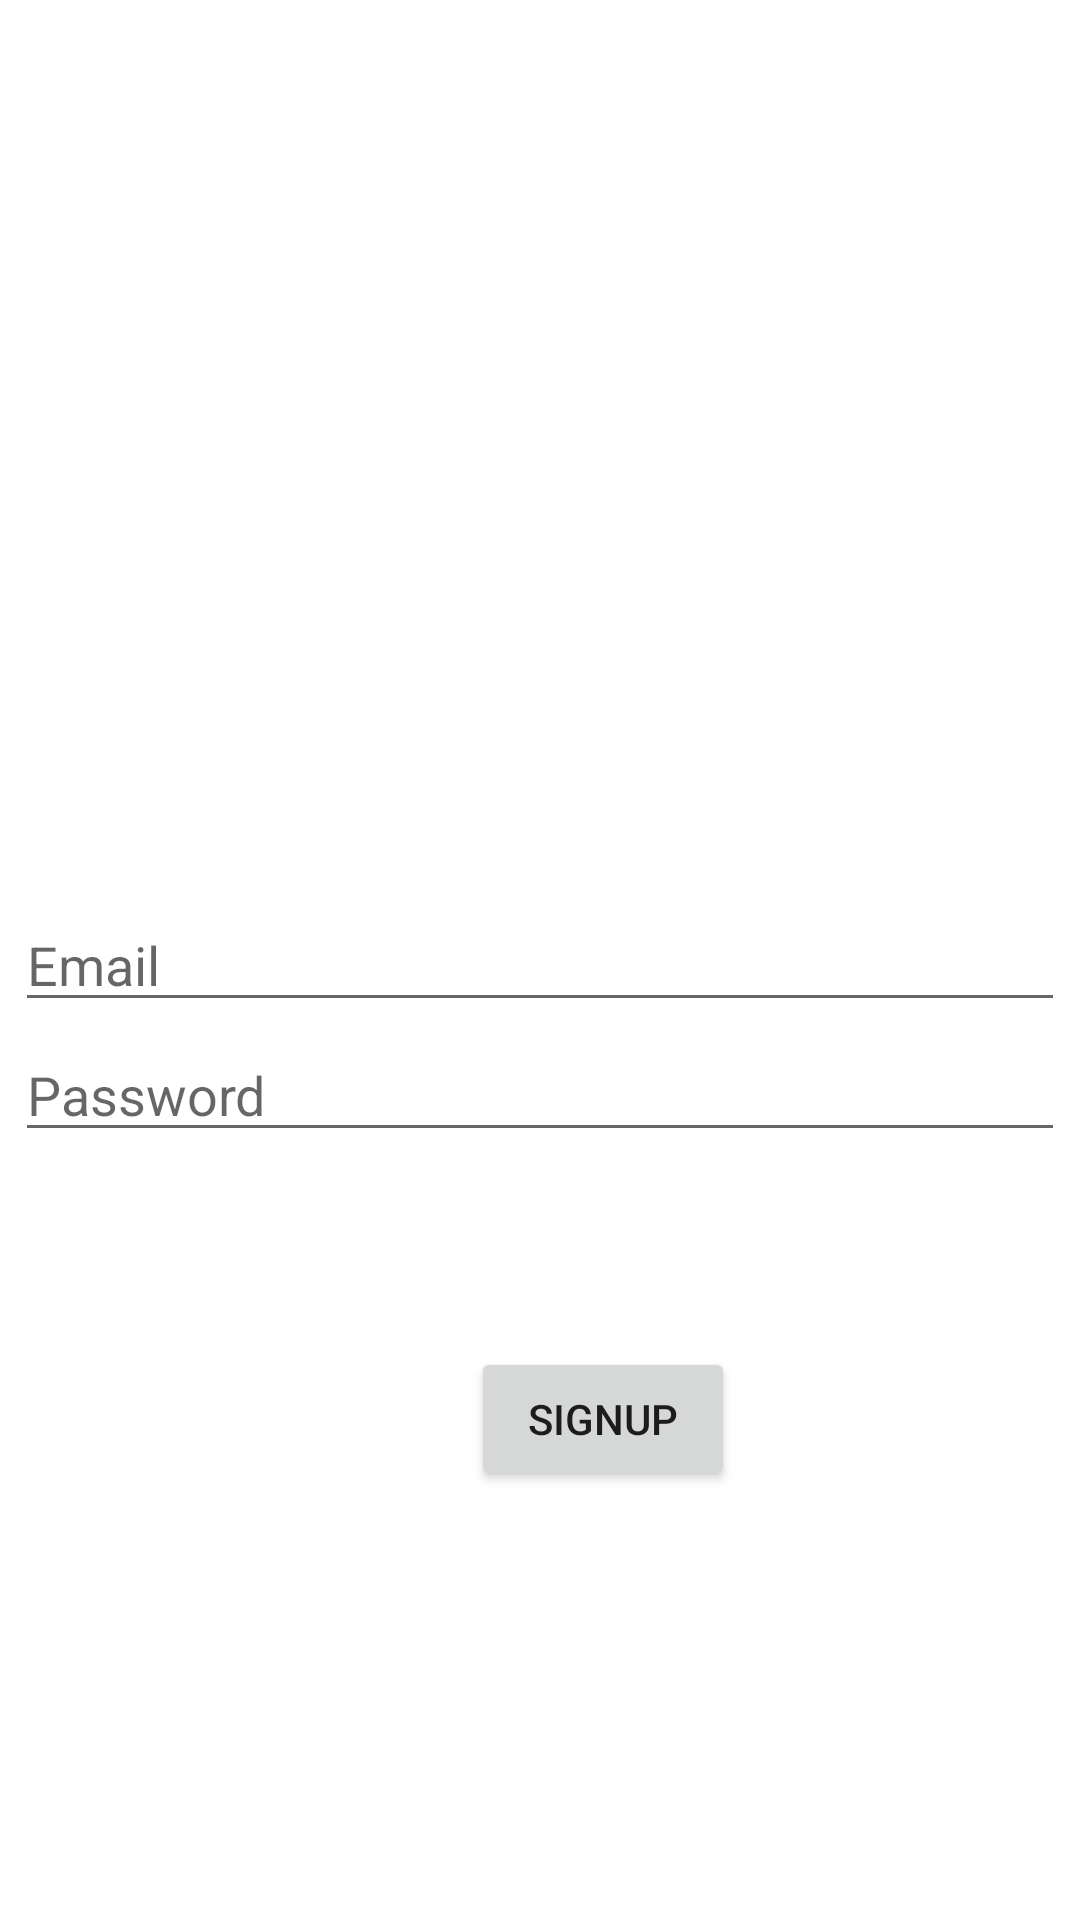

Here is an Android app screen rendered from its layout file. Give the layout XML and the strings, colors and styles it references.
<!-- AndroidManifest.xml: application theme Theme.AniTrack -->
<!-- res/layout/activity_main.xml -->
<?xml version="1.0" encoding="utf-8"?>
<RelativeLayout xmlns:android="http://schemas.android.com/apk/res/android"
    xmlns:app="http://schemas.android.com/apk/res-auto"
    xmlns:tools="http://schemas.android.com/tools"
    android:layout_width="match_parent"
    android:layout_height="match_parent"
    android:padding="5dp"
    tools:context=".MainActivity">

    <EditText
        android:id="@+id/editTextTextEmailAddress"
        android:layout_width="match_parent"
        android:layout_height="wrap_content"
        android:layout_centerInParent="true"
        android:ems="10"
        android:hint="Email"
        android:inputType="textEmailAddress"
        app:layout_constraintEnd_toEndOf="parent"
        app:layout_constraintStart_toStartOf="parent"
        tools:layout_editor_absoluteY="405dp" />

    <EditText
        android:id="@+id/editTextTextPassword"
        android:layout_width="match_parent"
        android:layout_height="wrap_content"
        android:layout_alignParentBottom="true"
        android:layout_marginBottom="251dp"
        android:ems="10"
        android:hint="Password"
        android:inputType="textPassword" />

    <Button
        android:id="@+id/buttonSignUp"
        android:layout_width="wrap_content"
        android:layout_height="wrap_content"
        android:layout_alignParentStart="true"
        android:layout_alignParentBottom="true"
        android:layout_centerHorizontal="true"
        android:layout_marginStart="152dp"
        android:layout_marginBottom="138dp"
        android:text="signUp" />

</RelativeLayout>
<!-- resources referenced by this layout -->
<resources>
  <style name="Theme.AniTrack" parent="Theme.MaterialComponents.DayNight.DarkActionBar">
          
          <item name="colorPrimary">@color/purple_500</item>
          <item name="colorPrimaryVariant">@color/purple_700</item>
          <item name="colorOnPrimary">@color/white</item>
          
          <item name="colorSecondary">@color/teal_200</item>
          <item name="colorSecondaryVariant">@color/teal_700</item>
          <item name="colorOnSecondary">@color/black</item>
          
          <item name="android:statusBarColor" tools:targetApi="l">?attr/colorPrimaryVariant</item>
          
      </style>
  <!-- not gathered from this repository: default colours our renderer supplied (Android Studio template values) -->
  <color name="purple_500">#FF6200EE</color>
  <color name="purple_700">#FF3700B3</color>
  <color name="teal_200">#FF03DAC5</color>
  <color name="teal_700">#FF018786</color>
  <color name="black">#FF000000</color>
  <color name="white">#FFFFFFFF</color>
</resources>
